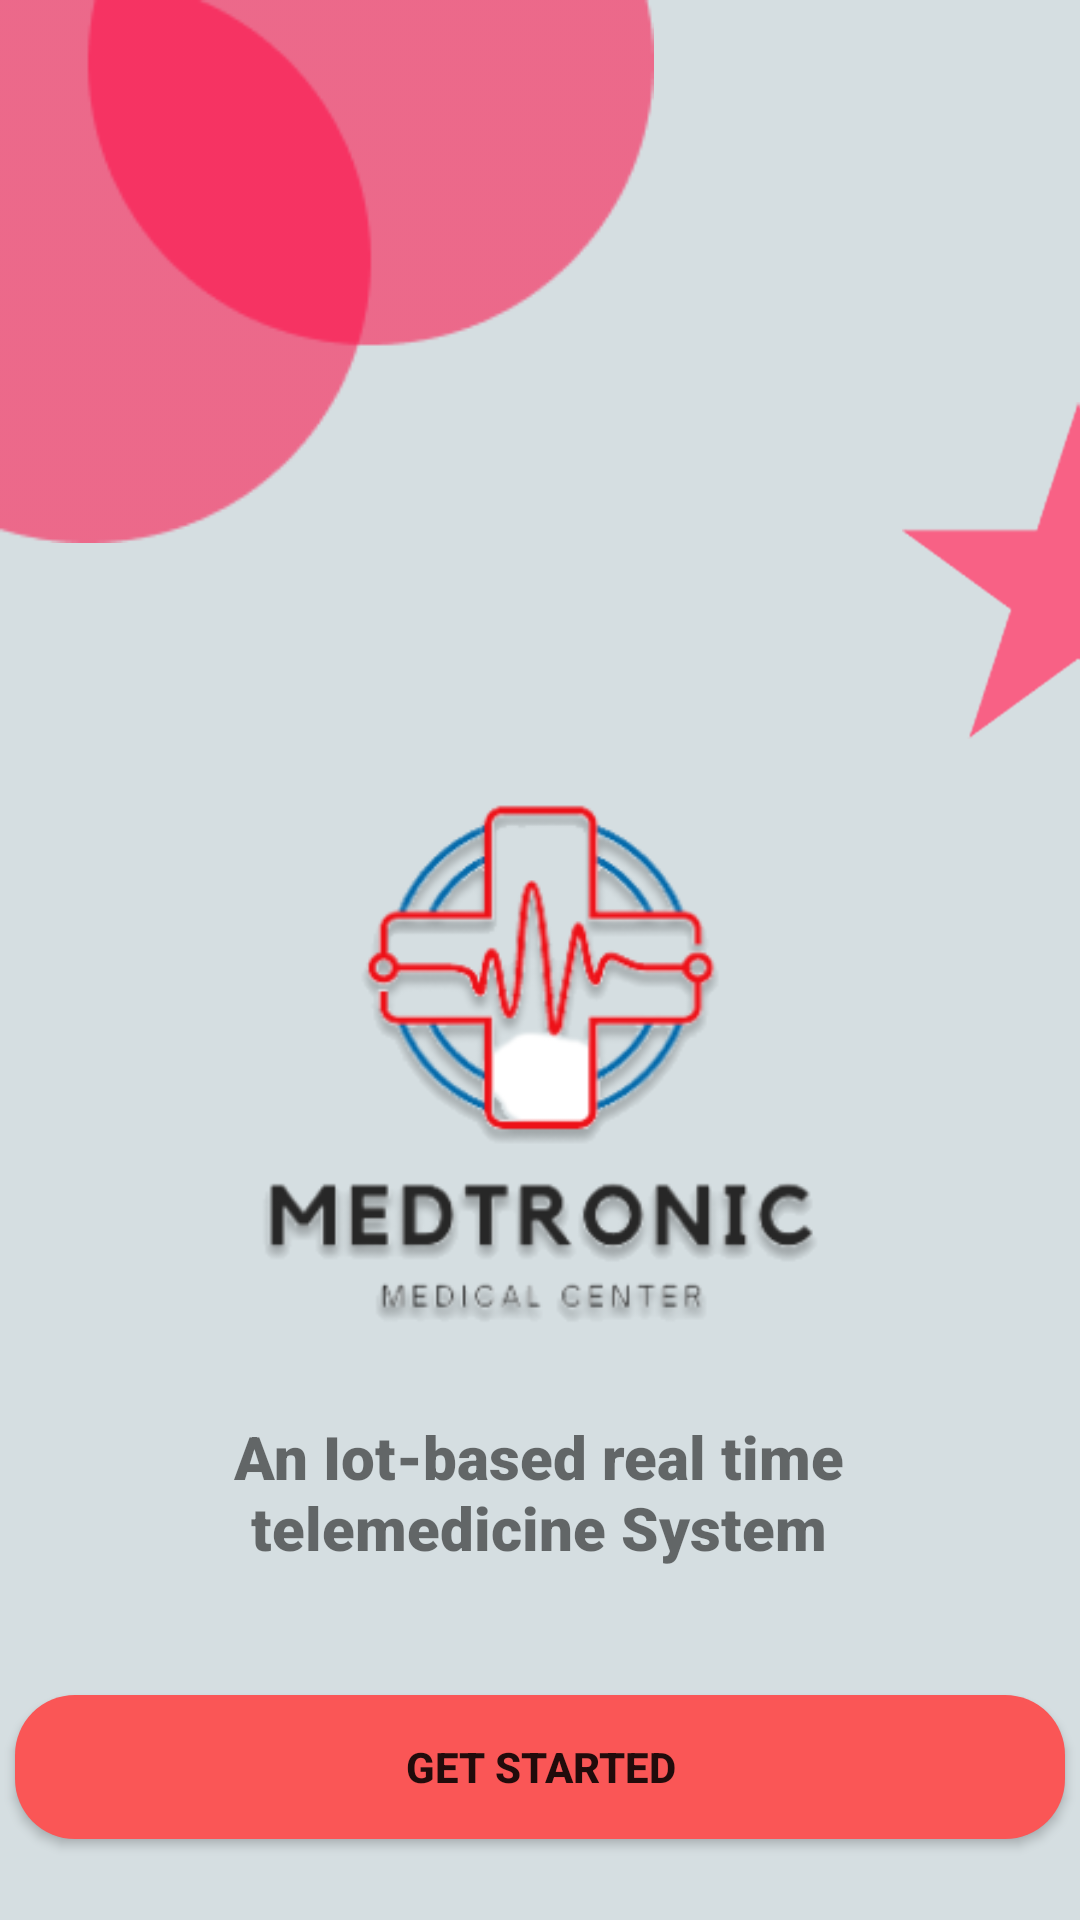

Android layout source for this screen:
<!-- AndroidManifest.xml: application theme Theme.MedtRonic -->
<!-- res/layout/activity_main.xml -->
<?xml version="1.0" encoding="utf-8"?>
<androidx.constraintlayout.widget.ConstraintLayout xmlns:android="http://schemas.android.com/apk/res/android"
    xmlns:app="http://schemas.android.com/apk/res-auto"
    xmlns:tools="http://schemas.android.com/tools"
    android:layout_width="match_parent"
    android:layout_height="match_parent"
    android:background="@drawable/bk_img2"
    tools:context=".MainActivity">



    <LinearLayout
        android:layout_width="match_parent"
        android:layout_height="match_parent"
        android:orientation="vertical"
        >

        <ImageView
            android:layout_width="218dp"
            android:layout_height="181dp"
            android:src="@drawable/bauble_area" />


            <ImageView
                android:id="@+id/imageView"
                android:layout_gravity="center"
                android:layout_width="200dp"
                android:layout_height="200dp"
                android:layout_marginTop="70dp"
                app:srcCompat="@drawable/logo" />


        <androidx.constraintlayout.widget.ConstraintLayout
            android:layout_width="match_parent"
            android:layout_height="match_parent"
            android:layout_gravity="bottom"
            android:orientation="vertical">

            <TextView
                android:id="@+id/textview_title"
                android:layout_width="272dp"
                android:layout_height="55dp"
                android:layout_gravity="center"
                android:fontFamily="sans-serif-black"
                android:text="An Iot-based real time telemedicine System"
                android:textAlignment="center"
                android:textSize="20dp"
                app:layout_constraintBottom_toBottomOf="parent"
                app:layout_constraintEnd_toEndOf="parent"
                app:layout_constraintHorizontal_bias="0.496"
                app:layout_constraintStart_toStartOf="parent"
                app:layout_constraintTop_toTopOf="parent"
                app:layout_constraintVertical_bias="0.156" />

            <androidx.appcompat.widget.AppCompatButton
                android:id="@+id/btn_get_started"
                android:layout_width="350dp"
                android:layout_height="wrap_content"
                android:layout_gravity="center"
                android:background="@drawable/background_btn"
                android:text="Get Started"
                android:textStyle="bold"
                app:layout_constraintBottom_toBottomOf="parent"
                app:layout_constraintEnd_toEndOf="parent"
                app:layout_constraintHorizontal_bias="0.495"
                app:layout_constraintStart_toStartOf="parent"
                app:layout_constraintTop_toTopOf="parent"
                app:layout_constraintVertical_bias="0.808" />
        </androidx.constraintlayout.widget.ConstraintLayout>
    </LinearLayout>


</androidx.constraintlayout.widget.ConstraintLayout>
<!-- resources referenced by this layout -->
<resources>
  <!-- drawable background_btn (drawable) -->
  <?xml version="1.0" encoding="utf-8"?>
  <shape xmlns:android="http://schemas.android.com/apk/res/android"
      android:shape="rectangle" android:padding="10dp">
      
      <solid android:color="@color/btn_red"/>
      <corners android:radius="20dp"/>
  </shape>
  <!-- drawable bauble_area: png bitmap (drawable, 4659 bytes) -->
  <!-- drawable bk_img2: png bitmap (drawable, 21724 bytes) -->
  <!-- drawable logo: png bitmap (drawable, 48488 bytes) -->
  <style name="Theme.MedtRonic" parent="Theme.MaterialComponents.DayNight.NoActionBar">
          
          <item name="colorPrimary">@color/purple_500</item>
          <item name="colorPrimaryVariant">@color/purple_700</item>
          <item name="colorOnPrimary">@color/white</item>
          
          <item name="colorSecondary">@color/teal_200</item>
          <item name="colorSecondaryVariant">@color/teal_700</item>
          <item name="colorOnSecondary">@color/black</item>
          
          <item name="android:statusBarColor">?attr/colorPrimaryVariant</item>
          
      </style>
  <color name="btn_red">#FA5656</color>
  <color name="purple_500">#FF6200EE</color>
  <color name="purple_700">#FF3700B3</color>
  <color name="white">#FFFFFFFF</color>
  <color name="teal_200">#FF03DAC5</color>
  <color name="teal_700">#FF018786</color>
  <color name="black">#FF000000</color>
</resources>
